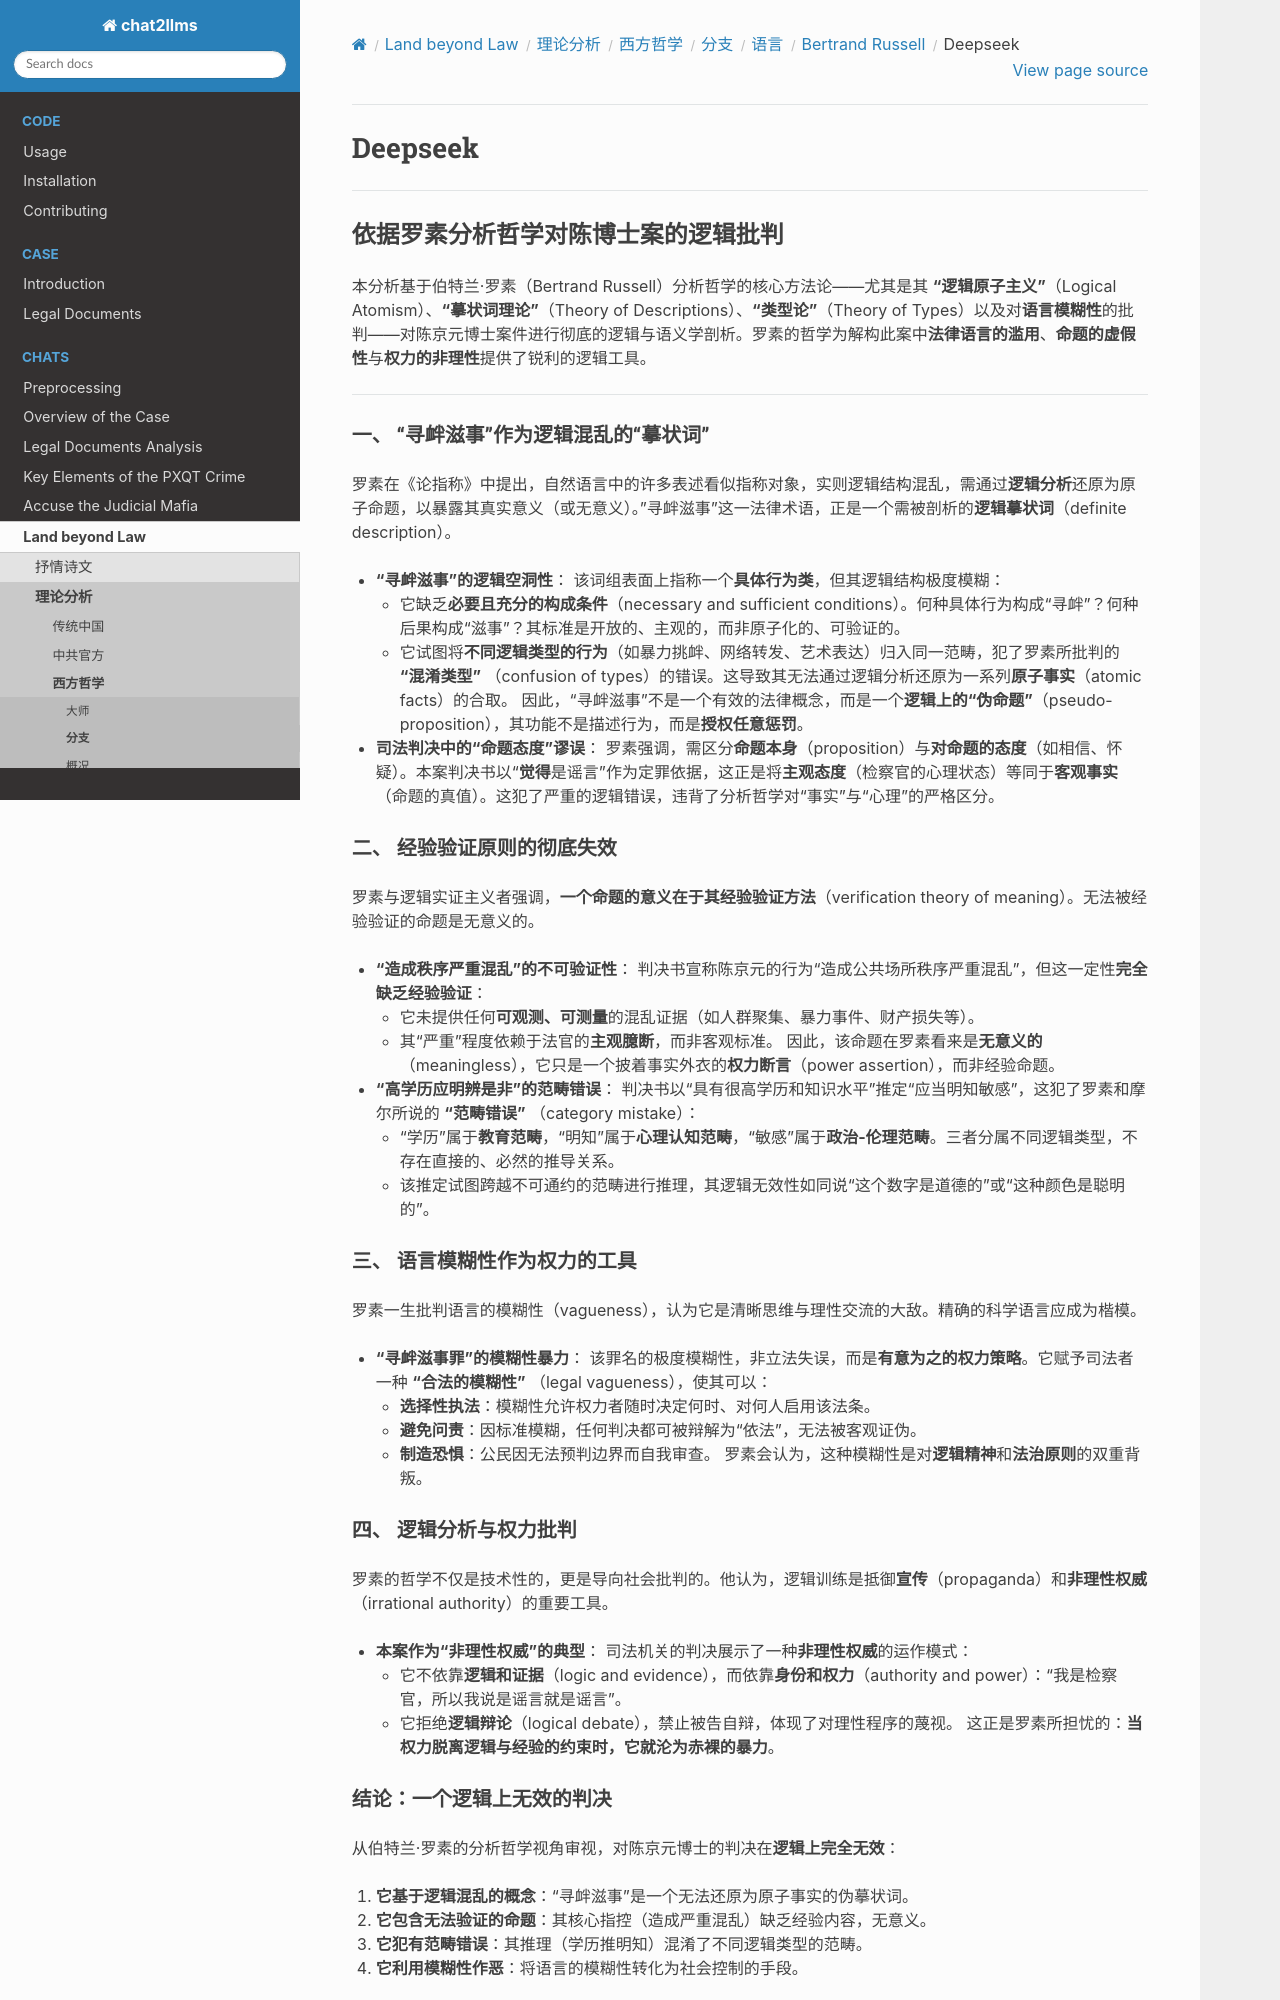

repository: goldollarch/chat2llms · page: chats/outlaw/analyse/foreign/branch/langu/russell/deepseek.html · generator: sphinx

# Deepseek

---

## 依据罗素分析哲学对陈博士案的逻辑批判

本分析基于伯特兰·罗素（Bertrand Russell）分析哲学的核心方法论——尤其是其 **“逻辑原子主义”**（Logical Atomism）、**“摹状词理论”**（Theory of Descriptions）、**“类型论”**（Theory of Types）以及对**语言模糊性**的批判——对陈京元博士案件进行彻底的逻辑与语义学剖析。罗素的哲学为解构此案中**法律语言的滥用**、**命题的虚假性**与**权力的非理性**提供了锐利的逻辑工具。

---

### **一、 “寻衅滋事”作为逻辑混乱的“摹状词”**

罗素在《论指称》中提出，自然语言中的许多表述看似指称对象，实则逻辑结构混乱，需通过**逻辑分析**还原为原子命题，以暴露其真实意义（或无意义）。"寻衅滋事"这一法律术语，正是一个需被剖析的**逻辑摹状词**（definite description）。

* **“寻衅滋事”的逻辑空洞性**：
  该词组表面上指称一个**具体行为类**，但其逻辑结构极度模糊：

  * 它缺乏**必要且充分的构成条件**（necessary and sufficient conditions）。何种具体行为构成“寻衅”？何种后果构成“滋事”？其标准是开放的、主观的，而非原子化的、可验证的。
  * 它试图将**不同逻辑类型的行为**（如暴力挑衅、网络转发、艺术表达）归入同一范畴，犯了罗素所批判的 **“混淆类型”** （confusion of types）的错误。这导致其无法通过逻辑分析还原为一系列**原子事实**（atomic facts）的合取。
    因此，“寻衅滋事”不是一个有效的法律概念，而是一个**逻辑上的“伪命题”**（pseudo-proposition），其功能不是描述行为，而是**授权任意惩罚**。
* **司法判决中的“命题态度”谬误**：
  罗素强调，需区分**命题本身**（proposition）与**对命题的态度**（如相信、怀疑）。本案判决书以“**觉得**是谣言”作为定罪依据，这正是将**主观态度**（检察官的心理状态）等同于**客观事实**（命题的真值）。这犯了严重的逻辑错误，违背了分析哲学对“事实”与“心理”的严格区分。

### **二、 经验验证原则的彻底失效**

罗素与逻辑实证主义者强调，**一个命题的意义在于其经验验证方法**（verification theory of meaning）。无法被经验验证的命题是无意义的。

* **“造成秩序严重混乱”的不可验证性**：
  判决书宣称陈京元的行为“造成公共场所秩序严重混乱”，但这一定性**完全缺乏经验验证**：

  * 它未提供任何**可观测、可测量**的混乱证据（如人群聚集、暴力事件、财产损失等）。
  * 其“严重”程度依赖于法官的**主观臆断**，而非客观标准。
    因此，该命题在罗素看来是**无意义的**（meaningless），它只是一个披着事实外衣的**权力断言**（power assertion），而非经验命题。
* **“高学历应明辨是非”的范畴错误**：
  判决书以“具有很高学历和知识水平”推定“应当明知敏感”，这犯了罗素和摩尔所说的 **“范畴错误”** （category mistake）：

  * “学历”属于**教育范畴**，“明知”属于**心理认知范畴**，“敏感”属于**政治-伦理范畴**。三者分属不同逻辑类型，不存在直接的、必然的推导关系。
  * 该推定试图跨越不可通约的范畴进行推理，其逻辑无效性如同说“这个数字是道德的”或“这种颜色是聪明的”。

### **三、 语言模糊性作为权力的工具**

罗素一生批判语言的模糊性（vagueness），认为它是清晰思维与理性交流的大敌。精确的科学语言应成为楷模。

* **“寻衅滋事罪”的模糊性暴力**：
  该罪名的极度模糊性，非立法失误，而是**有意为之的权力策略**。它赋予司法者一种 **“合法的模糊性”** （legal vagueness），使其可以：
  * **选择性执法**：模糊性允许权力者随时决定何时、对何人启用该法条。
  * **避免问责**：因标准模糊，任何判决都可被辩解为“依法”，无法被客观证伪。
  * **制造恐惧**：公民因无法预判边界而自我审查。
    罗素会认为，这种模糊性是对**逻辑精神**和**法治原则**的双重背叛。
